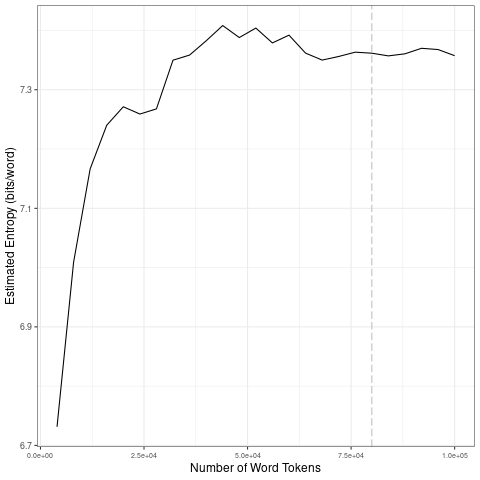

The file beside this chart, header and first rows:
file, entropy.Corpus.Size, entropy.Entropy, sd.Corpus.Size, sd.SD
data/covid-clean/2020_by_en/2020-05-09_t…, 4000, 6.731, 20000, 0.2215
data/covid-clean/2020_by_en/2020-05-09_t…, 8000, 7.009, 40000, 0.05629
data/covid-clean/2020_by_en/2020-05-09_t…, 12000, 7.167, 60000, 0.01194
data/covid-clean/2020_by_en/2020-05-09_t…, 16000, 7.24, 80000, 0.005514
data/covid-clean/2020_by_en/2020-05-09_t…, 20000, 7.271, 1e+05, 0.005941
data/covid-clean/2020_by_en/2020-05-09_t…, 24000, 7.259, 20000, 0.2215
data/covid-clean/2020_by_en/2020-05-09_t…, 28000, 7.268, 40000, 0.05629
data/covid-clean/2020_by_en/2020-05-09_t…, 32000, 7.35, 60000, 0.01194
data/covid-clean/2020_by_en/2020-05-09_t…, 36000, 7.359, 80000, 0.005514
data/covid-clean/2020_by_en/2020-05-09_t…, 40000, 7.383, 1e+05, 0.005941
data/covid-clean/2020_by_en/2020-05-09_t…, 44000, 7.408, 20000, 0.2215
data/covid-clean/2020_by_en/2020-05-09_t…, 48000, 7.388, 40000, 0.05629
data/covid-clean/2020_by_en/2020-05-09_t…, 52000, 7.404, 60000, 0.01194
data/covid-clean/2020_by_en/2020-05-09_t…, 56000, 7.379, 80000, 0.005514
data/covid-clean/2020_by_en/2020-05-09_t…, 60000, 7.392, 1e+05, 0.005941
data/covid-clean/2020_by_en/2020-05-09_t…, 64000, 7.362, 20000, 0.2215
data/covid-clean/2020_by_en/2020-05-09_t…, 68000, 7.35, 40000, 0.05629
data/covid-clean/2020_by_en/2020-05-09_t…, 72000, 7.356, 60000, 0.01194
data/covid-clean/2020_by_en/2020-05-09_t…, 76000, 7.363, 80000, 0.005514
data/covid-clean/2020_by_en/2020-05-09_t…, 80000, 7.362, 1e+05, 0.005941
data/covid-clean/2020_by_en/2020-05-09_t…, 84000, 7.357, 20000, 0.2215
data/covid-clean/2020_by_en/2020-05-09_t…, 88000, 7.361, 40000, 0.05629
data/covid-clean/2020_by_en/2020-05-09_t…, 92000, 7.37, 60000, 0.01194
data/covid-clean/2020_by_en/2020-05-09_t…, 96000, 7.368, 80000, 0.005514
data/covid-clean/2020_by_en/2020-05-09_t…, 1e+05, 7.357, 1e+05, 0.005941
